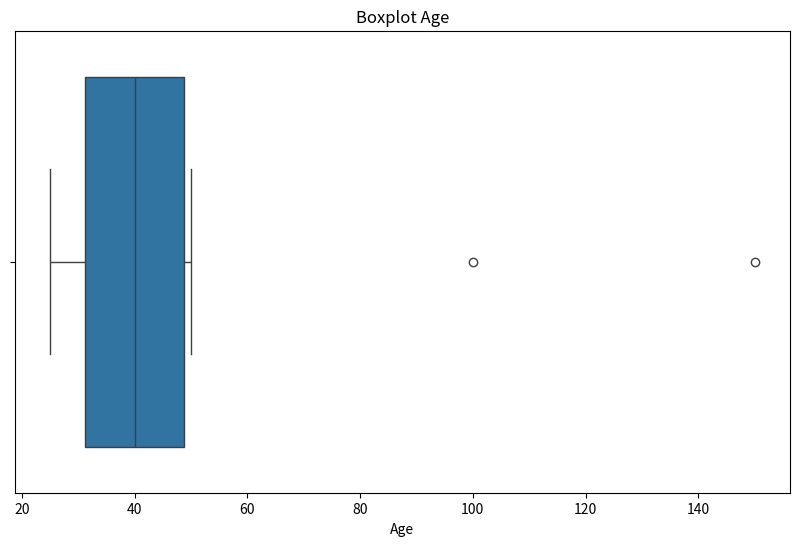
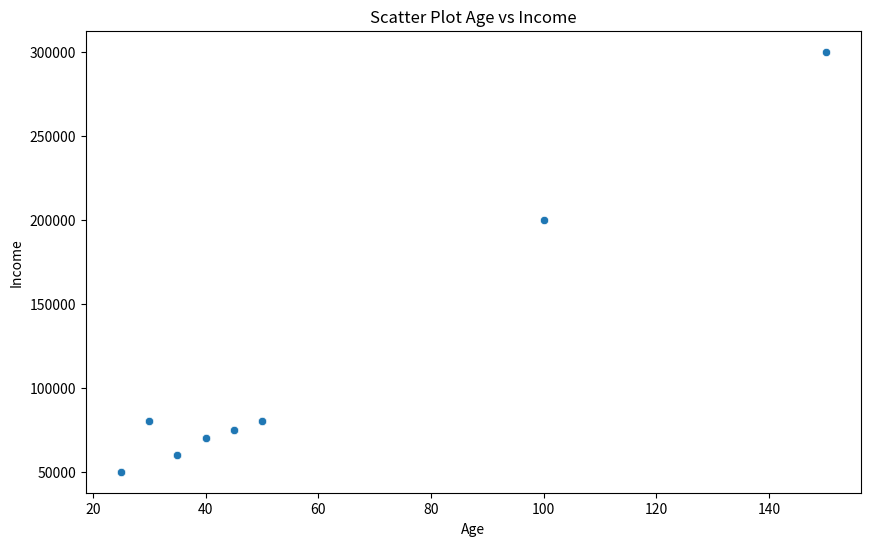

Python code for these plots, in order:
import pandas as pd 
import numpy as np 
import matplotlib.pyplot as plt 
import seaborn as sns 
# Membuat data sampel 
data = { 
'Age': [25, 30, 35, 40, 100, 45, 50, 25, 30, 35, 40, 45, 50, 150], 
'Income': [50000, 80000, 60000, 70000, 200000, 75000, 80000, 50000, 80000, 
60000, 70000, 75000, 80000, 300000] 
} 
# Membuat dataframe 
df = pd.DataFrame(data) 
# Menampilkan data 
print(df) 
# Visualisasi Boxplot 
plt.figure(figsize=(10, 6)) 
sns.boxplot(x=df['Age']) 
plt.title('Boxplot Age') 
plt.xlabel('Age') 
plt.show()
# Visualisasi Scatter Plot 
plt.figure(figsize=(10, 6)) 
sns.scatterplot(x='Age', y='Income', data=df) 
plt.title('Scatter Plot Age vs Income') 
plt.xlabel('Age') 
plt.ylabel('Income') 
plt.show() 
 
# Identifikasi Outliers dengan IQR 
Q1 = df['Age'].quantile(0.25) 
Q3 = df['Age'].quantile(0.75) 
IQR = Q3 - Q1 
 
outliers_IQR = df[(df['Age'] < (Q1 - 1.5 * IQR)) | (df['Age'] > (Q3 + 1.5 * IQR))] 
print("\nOutliers berdasarkan IQR:") 
print(outliers_IQR) 
 
# Identifikasi Outliers dengan Z-Score 
from scipy import stats 
 
z_scores = np.abs(stats.zscore(df['Age'])) 
outliers_z = df[(z_scores > 3)] 
print("\nOutliers berdasarkan Z-Score:") 
print(outliers_z) 